Run: headless pygame with SDL's dummy video driver; simulated clock (each Clock.tick advances the game by its frame time, no real sleeping); random seed 0; keys injected as events and as key.get_pressed() state; mouse plan: one left click at the window centre at the start of phase 2, then a move to the lower-right quarter at the start of phase 3.
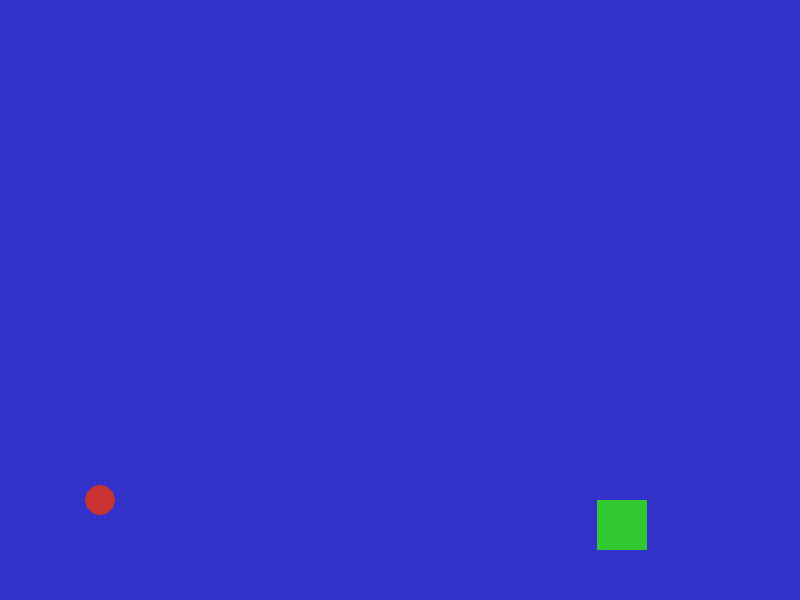
Frame 1 of 4 · flips 1–60 · no input
Frame 2 of 4 · flips 61–180 · clicked the window centre · tapped SPACE, RETURN · held RIGHT (→), D · screen unchanged from frame 1, image omitted
Frame 3 of 4 · flips 181–300 · moved the mouse to the lower-right quarter · held DOWN (↓), S · screen unchanged from frame 2, image omitted
Frame 4 of 4 · flips 301–420 · held LEFT (←), A, UP (↑), W · screen unchanged from frame 3, image omitted

The pygame program that drew these frames:

import pygame
import math
import random

# Initialize pygame
pygame.init()

# Screen dimensions
WIDTH, HEIGHT = 800, 600

# Colors
WHITE = (255, 255, 255)
BLACK = (0, 0, 0)
RED = (200, 50, 50)
GREEN = (50, 200, 50)
BLUE = (50, 50, 200)
BROWN = (139, 69, 19)

# Initialize screen
screen = pygame.display.set_mode((WIDTH, HEIGHT))
pygame.display.set_caption("Angry Birds Clone")

# Clock for controlling game speed
clock = pygame.time.Clock()

# Fonts
font_large = pygame.font.SysFont("comicsansms", 50)

# Physics constants
GRAVITY = 0.5

# Bird class
class Bird:
    def __init__(self, x, y):
        self.x = x
        self.y = y
        self.radius = 15
        self.color = RED
        self.vel_x = 0
        self.vel_y = 0
        self.dragging = False

    def draw(self):
        pygame.draw.circle(screen, self.color, (int(self.x), int(self.y)), self.radius)

    def update(self):
        if not self.dragging:
            self.vel_y += GRAVITY
            self.x += self.vel_x
            self.y += self.vel_y

    def reset(self):
        self.x, self.y = 100, HEIGHT - 100
        self.vel_x, self.vel_y = 0, 0
        self.dragging = False

# Target class
class Target:
    def __init__(self, x, y, width, height):
        self.x = x
        self.y = y
        self.width = width
        self.height = height
        self.color = GREEN

    def draw(self):
        pygame.draw.rect(screen, self.color, (self.x, self.y, self.width, self.height))

# Sling class
class Sling:
    def __init__(self, x, y):
        self.x = x
        self.y = y

    def draw(self, bird):
        if bird.dragging:
            pygame.draw.line(screen, BROWN, (self.x, self.y), (bird.x, bird.y), 5)

# Game loop
def game_loop():
    running = True
    bird = Bird(100, HEIGHT - 100)
    target = Target(random.randint(WIDTH // 2, WIDTH - 100), HEIGHT - 100, 50, 50)
    sling = Sling(100, HEIGHT - 100)

    while running:
        screen.fill(BLUE)

        for event in pygame.event.get():
            if event.type == pygame.QUIT:
                running = False

            if event.type == pygame.MOUSEBUTTONDOWN:
                if math.hypot(event.pos[0] - bird.x, event.pos[1] - bird.y) < bird.radius:
                    bird.dragging = True

            if event.type == pygame.MOUSEBUTTONUP:
                if bird.dragging:
                    bird.dragging = False
                    bird.vel_x = (bird.x - sling.x) * -0.3
                    bird.vel_y = (bird.y - sling.y) * -0.3

            if event.type == pygame.MOUSEMOTION:
                if bird.dragging:
                    bird.x, bird.y = event.pos

        bird.update()

        if bird.y > HEIGHT or bird.x > WIDTH:
            bird.reset()

        if bird.x + bird.radius > target.x and bird.x - bird.radius < target.x + target.width and \
           bird.y + bird.radius > target.y and bird.y - bird.radius < target.y + target.height:
            target = Target(random.randint(WIDTH // 2, WIDTH - 100), HEIGHT - 100, 50, 50)
            bird.reset()

        sling.draw(bird)
        bird.draw()
        target.draw()

        pygame.display.update()
        clock.tick(60)

    pygame.quit()

if __name__ == "__main__":
    game_loop()
